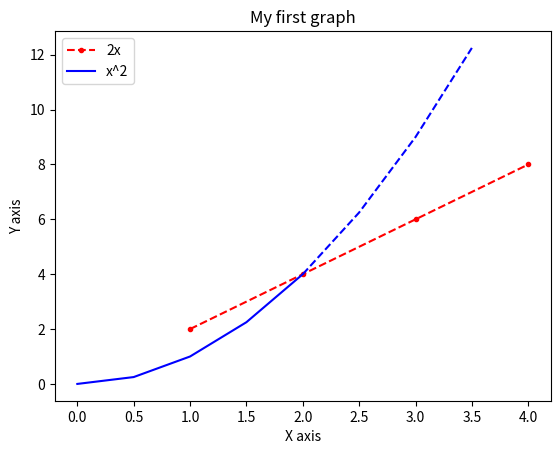
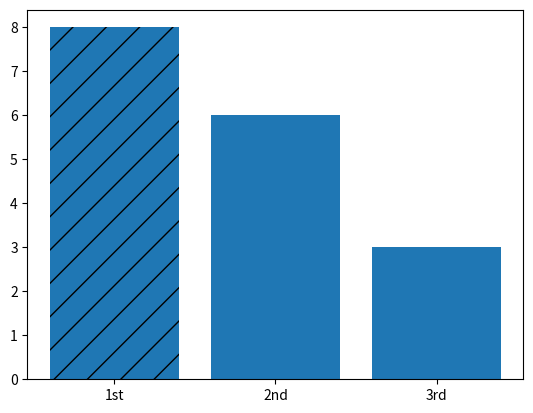

Write the Python code that produced these figures, in order.
import numpy as np
import re
import matplotlib.pyplot as plt


fig1 = plt.figure()
x = [1,2,3,4]
y = [2,4,6,8]

plt.plot(x,y, 'r.--', label='2x')
plt.title("My first graph")
plt.xlabel("X axis")
plt.ylabel("Y axis")

x2 = np.arange(0, 4, 0.5)

plt.plot(x2[:5],x2[:5]**2, 'b', label='x^2')
plt.plot(x2[4:],x2[4:]**2, 'b--')
plt.legend()

fig2 = plt.figure()
labels = ['1st', '2nd', '3rd']
values = [8, 6, 3]
bars = plt.bar(labels,values)
bars[0].set_hatch('/')

plt.show()